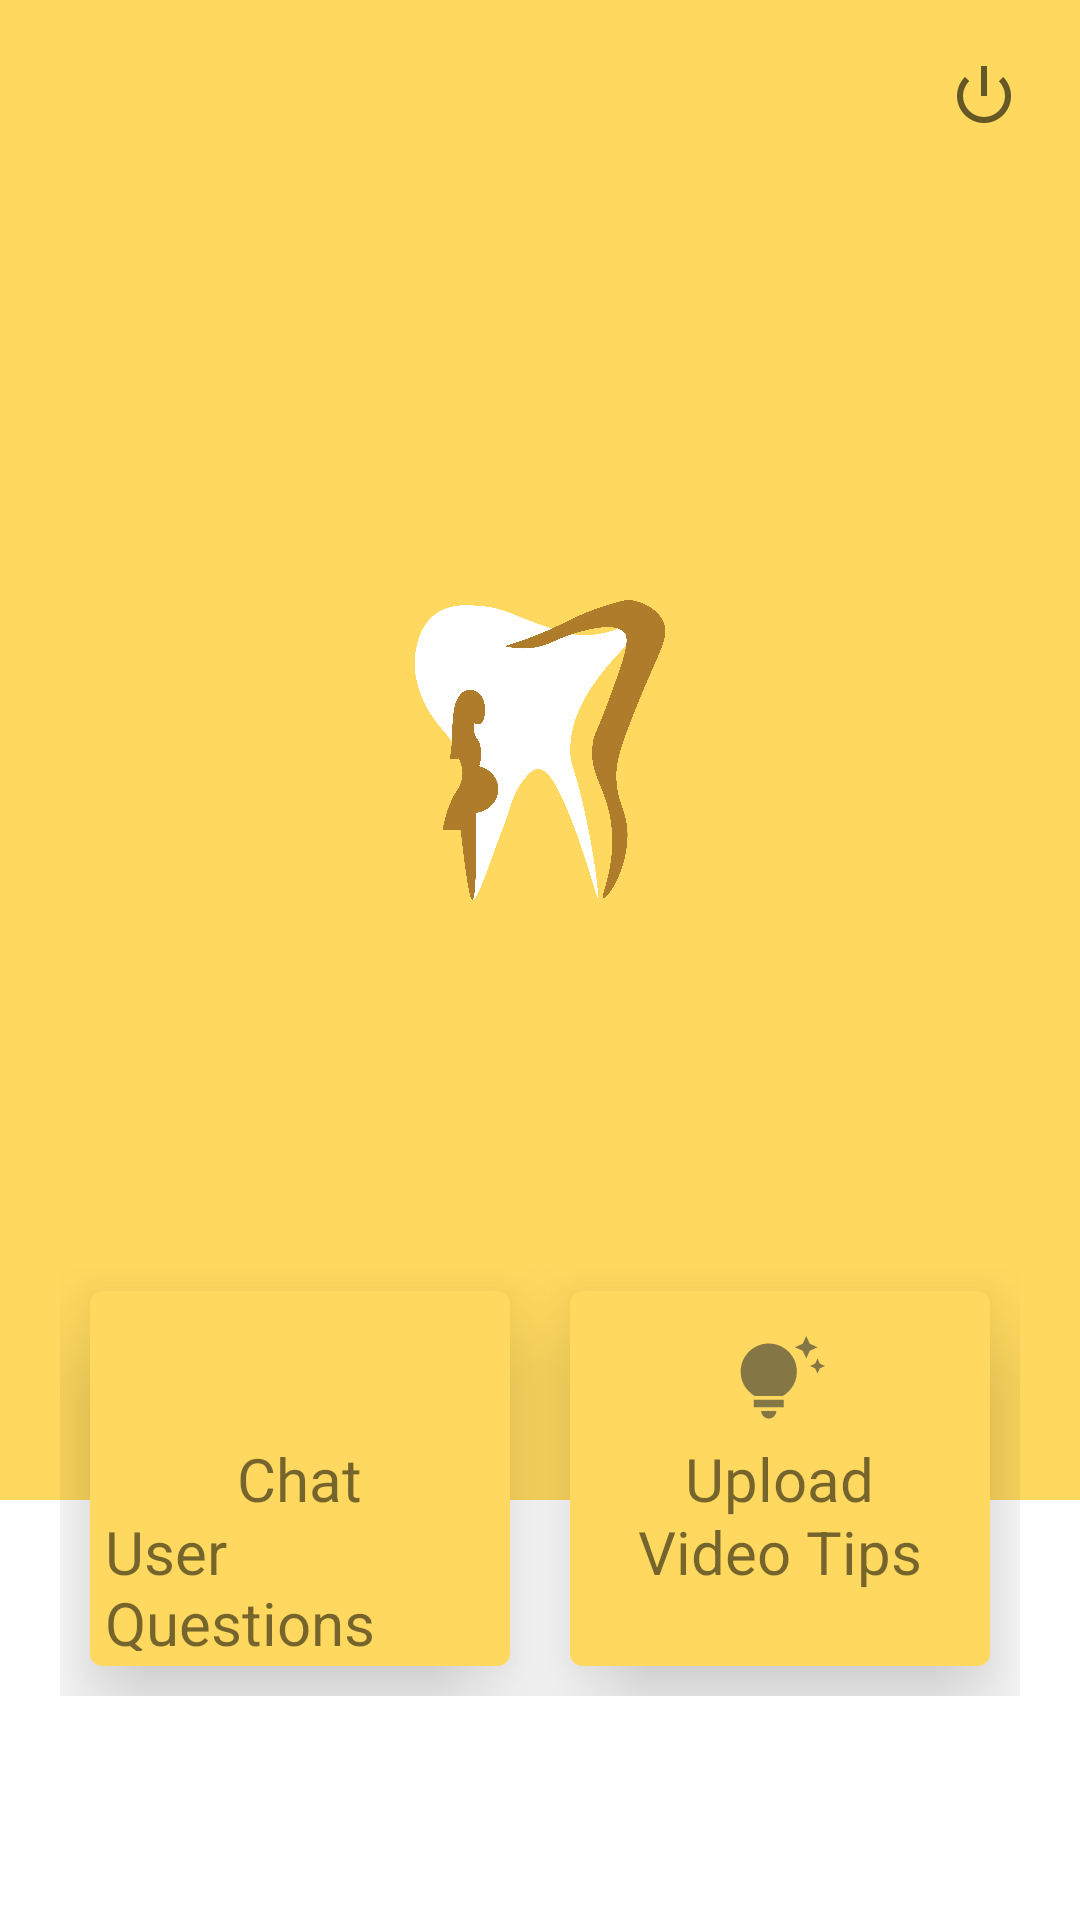

The Android layout XML behind this screen, and the referenced resources:
<!-- AndroidManifest.xml: application theme Theme.Yellow -->
<!-- res/layout/activity_dentist_profile.xml -->
<?xml version="1.0" encoding="utf-8"?>
<ScrollView xmlns:android="http://schemas.android.com/apk/res/android"
    xmlns:app="http://schemas.android.com/apk/res-auto"
    xmlns:tools="http://schemas.android.com/tools"
    android:layout_width="match_parent"
    android:layout_height="match_parent"
    tools:context=".DentistProfile">

    <LinearLayout
        android:layout_width="match_parent"
        android:layout_height="match_parent"
        android:orientation="vertical">

        <RelativeLayout
            android:layout_width="match_parent"
            android:layout_height="500dp"
            android:background="@color/mybuttonpink"
            android:padding="20dp">

            <ImageButton
                android:layout_width="wrap_content"
                android:layout_height="wrap_content"
                android:layout_alignParentRight="true"
                android:background="@color/myclear"
                android:tooltipText="Logout"
                android:onClick="logout"
                android:src="@android:drawable/ic_lock_power_off" />

            <ImageView
                android:id="@+id/logo"
                android:layout_width="100dp"
                android:layout_height="100dp"
                android:layout_centerVertical="true"
                android:layout_centerHorizontal="true"
                android:src="@drawable/logotemp" />

            <TextView
                android:id="@+id/fullname_field"
                android:layout_width="wrap_content"
                android:layout_height="wrap_content"
                android:layout_centerHorizontal="true"
                android:layout_marginLeft="10dp"
                android:layout_below="@+id/logo"
                android:fontFamily="@font/rammetto_one"
                android:includeFontPadding="false"
                android:textColor="@color/mybuttonpinkdark"
                android:textSize="20sp" />

            <TextView
                android:id="@+id/email_field"
                android:layout_width="wrap_content"
                android:layout_height="wrap_content"
                android:layout_centerHorizontal="true"
                android:layout_below="@+id/fullname_field"
                android:layout_marginLeft="10dp"
                android:includeFontPadding="false"
                android:textColor="@color/mybuttonpinkdark"
                android:textSize="14sp" />

            <TextView
                android:id="@+id/username_field"
                android:layout_width="wrap_content"
                android:layout_height="wrap_content"
                android:layout_centerHorizontal="true"
                android:layout_below="@+id/email_field"
                android:layout_marginLeft="10dp"
                android:includeFontPadding="false"
                android:textColor="@color/mybuttonpinkdark"
                android:textSize="14sp" />

        </RelativeLayout>

        <LinearLayout
            android:layout_width="match_parent"
            android:layout_height="wrap_content"
            android:layout_marginTop="-100dp"
            android:padding="20dp">

            <com.google.android.material.card.MaterialCardView
                android:layout_width="0dp"
                android:layout_height="125dp"
                android:layout_margin="10dp"
                android:layout_weight="1"
                android:onClick="chatList"
                app:cardBackgroundColor="@color/mybuttonpink"
                app:cardElevation="20dp">

                <RelativeLayout
                    android:layout_width="match_parent"
                    android:layout_height="match_parent"
                    android:padding="5dp">

                    <ImageView
                        android:layout_width="30dp"
                        android:layout_height="50dp"
                        android:layout_centerHorizontal="true"
                        android:src="@drawable/ic_chat" />

                    <TextView
                        android:id="@+id/chat"
                        android:layout_width="wrap_content"
                        android:layout_height="wrap_content"
                        android:layout_centerInParent="true"
                        android:fontFamily="@font/rammetto_one"
                        android:text="Chat"
                        android:textSize="20sp" />

                    <TextView
                        android:id="@+id/chat_desc"
                        android:layout_width="wrap_content"
                        android:layout_height="wrap_content"
                        android:layout_below="@+id/chat"
                        android:layout_centerHorizontal="true"
                        android:includeFontPadding="false"
                        android:text="User Questions"
                        android:textSize="20sp" />

                </RelativeLayout>

            </com.google.android.material.card.MaterialCardView>

            <com.google.android.material.card.MaterialCardView
                android:layout_width="0dp"
                android:layout_height="125dp"
                android:layout_margin="10dp"
                android:layout_weight="1"
                android:onClick="uploadTips"
                app:cardBackgroundColor="@color/mybuttonpink"
                app:cardElevation="20dp">

                <RelativeLayout
                    android:layout_width="match_parent"
                    android:layout_height="match_parent"
                    android:padding="5dp">

                    <ImageView
                        android:layout_width="30dp"
                        android:layout_height="50dp"
                        android:layout_centerHorizontal="true"
                        android:src="@drawable/ic_tips" />

                    <TextView
                        android:id="@+id/tip"
                        android:layout_width="wrap_content"
                        android:layout_height="wrap_content"
                        android:layout_centerInParent="true"
                        android:fontFamily="@font/rammetto_one"
                        android:gravity="center_horizontal"
                        android:text="Upload"
                        android:textAlignment="center"
                        android:textSize="20sp" />

                    <TextView
                        android:id="@+id/tip_desc"
                        android:layout_width="wrap_content"
                        android:layout_height="wrap_content"
                        android:layout_below="@+id/tip"
                        android:layout_centerHorizontal="true"
                        android:includeFontPadding="false"
                        android:text="Video Tips"
                        android:textSize="20sp" />

                </RelativeLayout>

            </com.google.android.material.card.MaterialCardView>

        </LinearLayout>

    </LinearLayout>

</ScrollView>
<!-- resources referenced by this layout -->
<resources>
  <color name="mybuttonpink">#FFD95F</color>
  <color name="mybuttonpinkdark">#AF7C2B</color>
  <color name="myclear">#0000ffff</color>
  <!-- drawable ic_tips (drawable-anydpi) -->
  <vector xmlns:android="http://schemas.android.com/apk/res/android"
      android:width="24dp"
      android:height="24dp"
      android:viewportWidth="24"
      android:viewportHeight="24"
      android:tint="#333333"
      android:alpha="0.6">
    <path
        android:fillColor="@android:color/white"
        android:pathData="M7,20h4c0,1.1 -0.9,2 -2,2S7,21.1 7,20zM5,19h8v-2H5V19zM16.5,9.5c0,3.82 -2.66,5.86 -3.77,6.5H5.27C4.16,15.36 1.5,13.32 1.5,9.5C1.5,5.36 4.86,2 9,2S16.5,5.36 16.5,9.5zM21.37,7.37L20,8l1.37,0.63L22,10l0.63,-1.37L24,8l-1.37,-0.63L22,6L21.37,7.37zM19,6l0.94,-2.06L22,3l-2.06,-0.94L19,0l-0.94,2.06L16,3l2.06,0.94L19,6z"/>
  </vector>
  <!-- drawable logotemp: png bitmap (drawable-v24, 147145 bytes) -->
  <style name="Theme.Yellow" parent="Theme.MaterialComponents.DayNight.NoActionBar">
          
          <item name="colorPrimary">@color/mybuttonpinkdark</item>
          <item name="colorPrimaryVariant">@color/mybuttonpinkdark</item>
          <item name="colorOnPrimary">@color/white</item>
          
          <item name="colorSecondary">@color/mybuttonpinkdark</item>
          <item name="colorSecondaryVariant">@color/mybuttonpinkdark</item>
          <item name="colorOnSecondary">@color/black</item>
          
          <item name="android:statusBarColor" tools:targetApi="l">?attr/colorPrimaryVariant</item>
          
      </style>
  <color name="white">#FFFFFFFF</color>
  <color name="black">#FF000000</color>
</resources>
